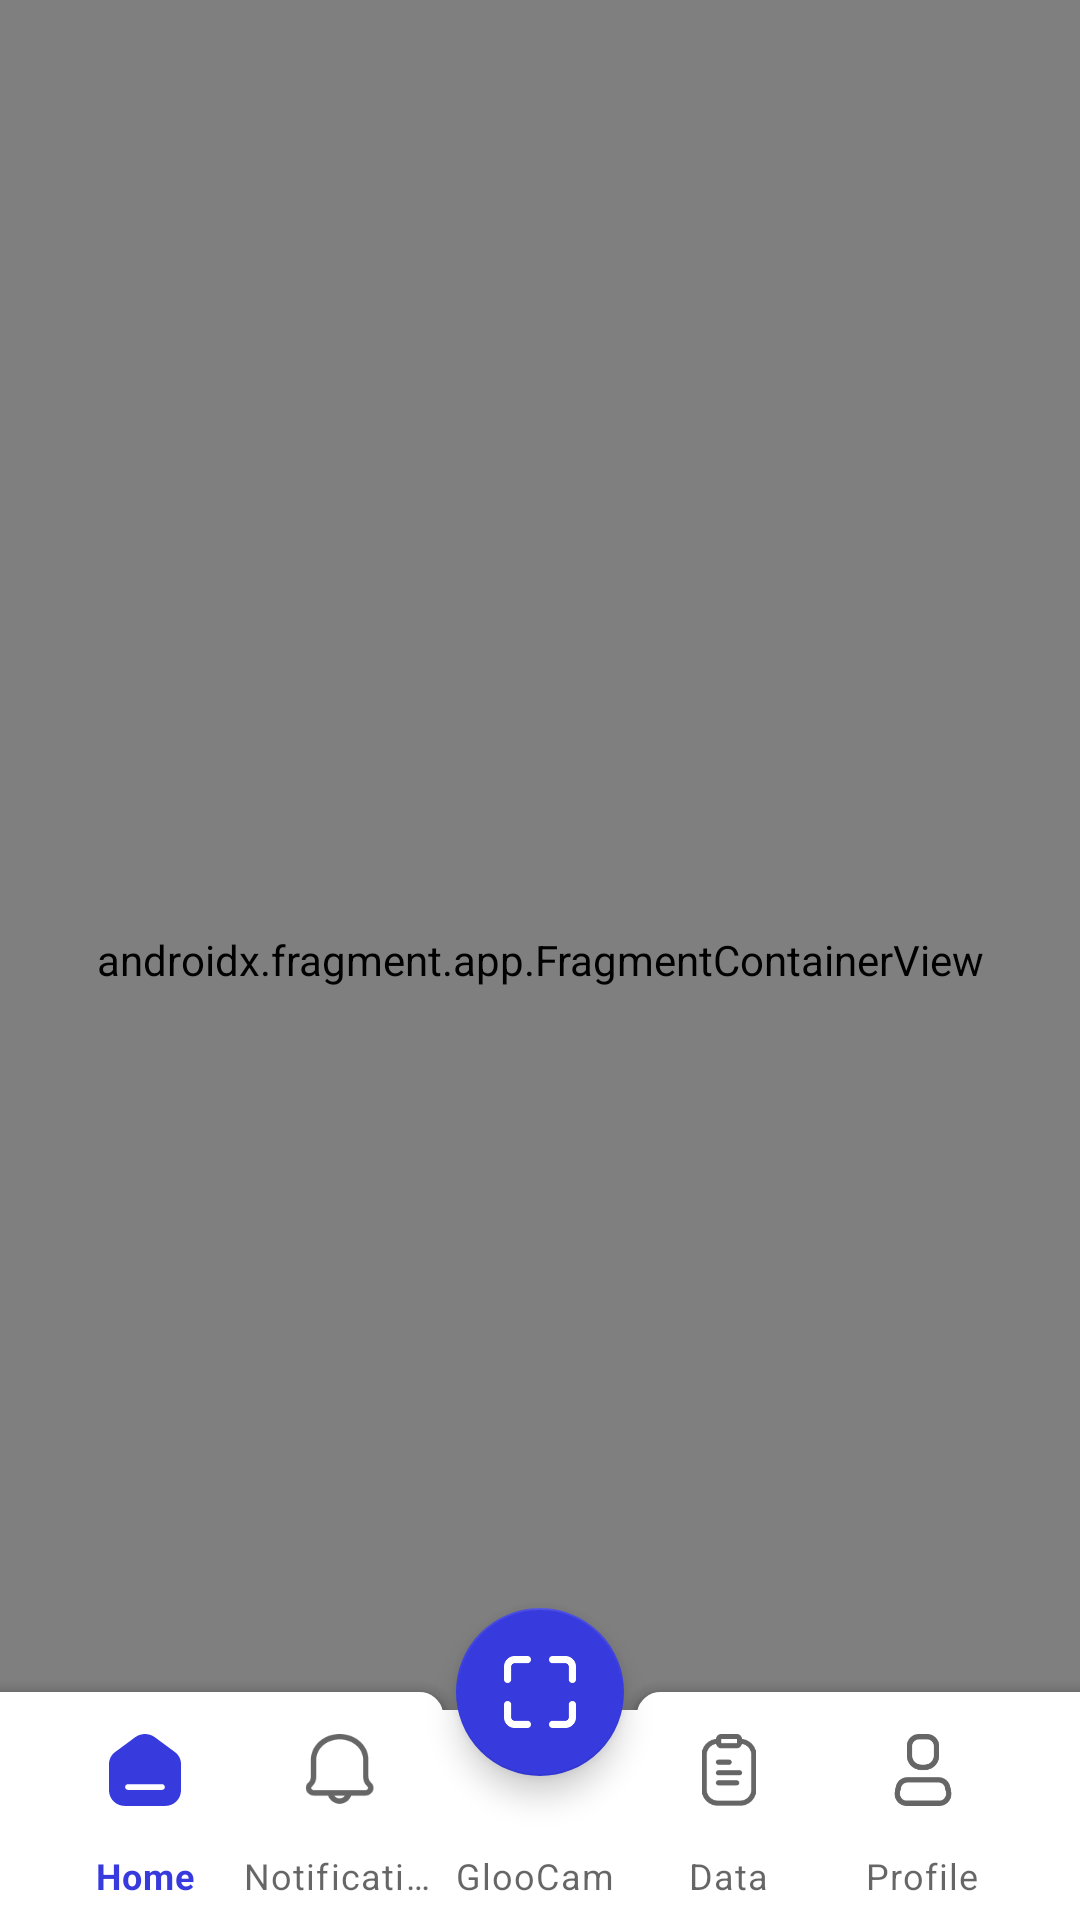

This screen was rendered from an Android layout file. Write that file and the resources it references.
<!-- AndroidManifest.xml: application theme Theme.Gloo -->
<!-- res/layout/activity_main.xml -->
<?xml version="1.0" encoding="utf-8"?>
<androidx.constraintlayout.widget.ConstraintLayout xmlns:android="http://schemas.android.com/apk/res/android"
    xmlns:app="http://schemas.android.com/apk/res-auto"
    android:id="@+id/root_layout"
    android:layout_width="match_parent"
    android:layout_height="match_parent">

    <androidx.fragment.app.FragmentContainerView
        android:id="@+id/nav_host_fragment"
        android:name="androidx.navigation.fragment.NavHostFragment"
        android:layout_width="0dp"
        android:layout_height="0dp"
        app:defaultNavHost="true"
        app:layout_constraintBottom_toBottomOf="parent"
        app:layout_constraintLeft_toLeftOf="parent"
        app:layout_constraintRight_toRightOf="parent"
        app:layout_constraintTop_toTopOf="parent"
        app:navGraph="@navigation/mobile_navigation" />

    <androidx.coordinatorlayout.widget.CoordinatorLayout
        android:id="@+id/main_coordinator"
        android:layout_width="match_parent"
        android:layout_height="120dp"
        app:layout_constraintStart_toStartOf="parent"
        app:layout_constraintBottom_toBottomOf="parent"
        app:layout_constraintEnd_toEndOf="parent">

        <com.google.android.material.bottomappbar.BottomAppBar
            android:id="@+id/main_bottom_appbar"
            android:layout_width="match_parent"
            android:layout_height="wrap_content"
            android:paddingTop="6dp"
            android:layout_gravity="bottom"
            app:backgroundTint="@color/white">

            <com.google.android.material.bottomnavigation.BottomNavigationView
                android:id="@+id/main_bottom_navigation"
                android:layout_width="match_parent"
                android:layout_height="70dp"
                android:layout_marginEnd="20dp"
                android:background="@color/white"
                app:elevation="0dp"
                app:labelVisibilityMode="labeled"
                app:menu="@menu/bottom_nav_menu" />

        </com.google.android.material.bottomappbar.BottomAppBar>

        <com.google.android.material.floatingactionbutton.FloatingActionButton
            android:id="@+id/fabGloocam"
            android:layout_width="wrap_content"
            android:layout_height="wrap_content"
            android:layout_gravity="center"
            android:backgroundTint="@color/blue"
            app:layout_anchor="@id/main_bottom_appbar"
            android:src="@drawable/nav_gloocam_selector" />

    </androidx.coordinatorlayout.widget.CoordinatorLayout>

</androidx.constraintlayout.widget.ConstraintLayout>
<!-- resources referenced by this layout -->
<resources>
  <color name="blue">#373BDE</color>
  <color name="white">#FFFFFFFF</color>
  <!-- drawable nav_gloocam_selector (drawable) -->
  <vector xmlns:android="http://schemas.android.com/apk/res/android"
      android:width="20dp"
      android:height="20dp"
      android:viewportWidth="20"
      android:viewportHeight="20">
    <path
        android:pathData="M6.5,18H3C2.448,18 2,17.552 2,17V13.5C2,12.948 1.552,12.5 1,12.5C0.448,12.5 0,12.948 0,13.5V17C0,18.657 1.343,20 3,20H6.5C7.052,20 7.5,19.552 7.5,19C7.5,18.448 7.052,18 6.5,18Z"
        android:fillColor="#ffffff"/>
    <path
        android:pathData="M19,12.5C18.448,12.5 18,12.948 18,13.5V17C18,17.552 17.552,18 17,18H13.5C12.948,18 12.5,18.448 12.5,19C12.5,19.552 12.948,20 13.5,20H17C18.657,20 20,18.657 20,17V13.5C20,12.948 19.552,12.5 19,12.5Z"
        android:fillColor="#ffffff"/>
    <path
        android:pathData="M17,0H13.5C12.948,0 12.5,0.448 12.5,1C12.5,1.552 12.948,2 13.5,2H17C17.552,2 18,2.448 18,3V6.5C18,7.052 18.448,7.5 19,7.5C19.552,7.5 20,7.052 20,6.5V3C20,1.343 18.657,0 17,0Z"
        android:fillColor="#ffffff"/>
    <path
        android:pathData="M6.5,0H3C1.343,0 0,1.343 0,3V6.5C0,7.052 0.448,7.5 1,7.5C1.552,7.5 2,7.052 2,6.5V3C2,2.448 2.448,2 3,2H6.5C7.052,2 7.5,1.552 7.5,1C7.5,0.448 7.052,0 6.5,0Z"
        android:fillColor="#ffffff"/>
  </vector>
  <style name="Theme.Gloo" parent="Theme.MaterialComponents.Light.NoActionBar">
          
          <item name="colorPrimary">@color/blue</item>
          <item name="colorOnPrimary">@color/black</item>
          
          <item name="colorSecondary">@color/blue</item>
          <item name="colorSecondaryVariant">@color/blue_002</item>
          <item name="colorOnSecondary">@color/white</item>
          
          <item name="android:statusBarColor">?attr/colorPrimaryVariant</item>
          
          <item name="colorOnBackground">@color/text</item>
      </style>
  <color name="black">#FF000000</color>
  <color name="blue_002">#C1C2F5</color>
  <color name="text">#222222</color>
</resources>
